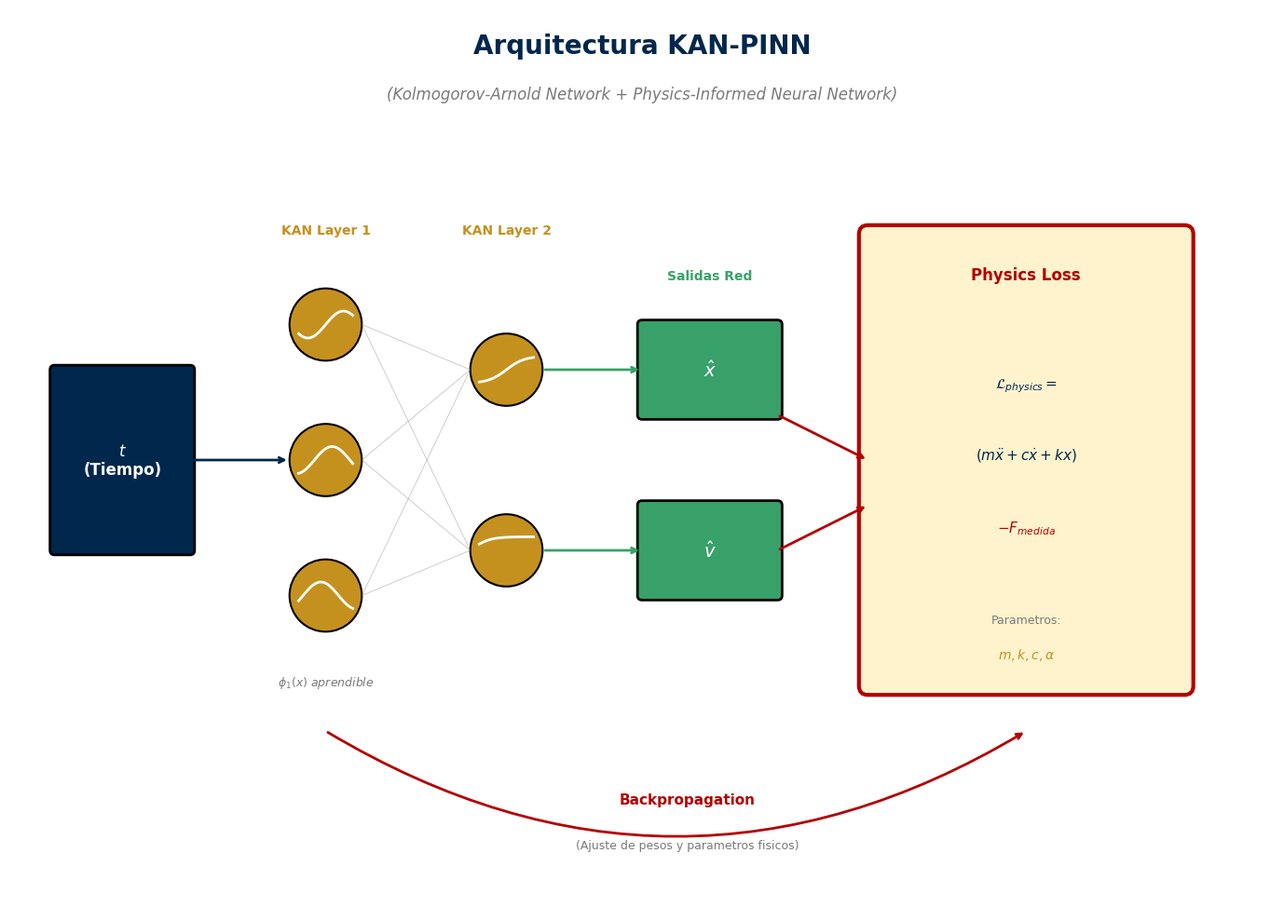
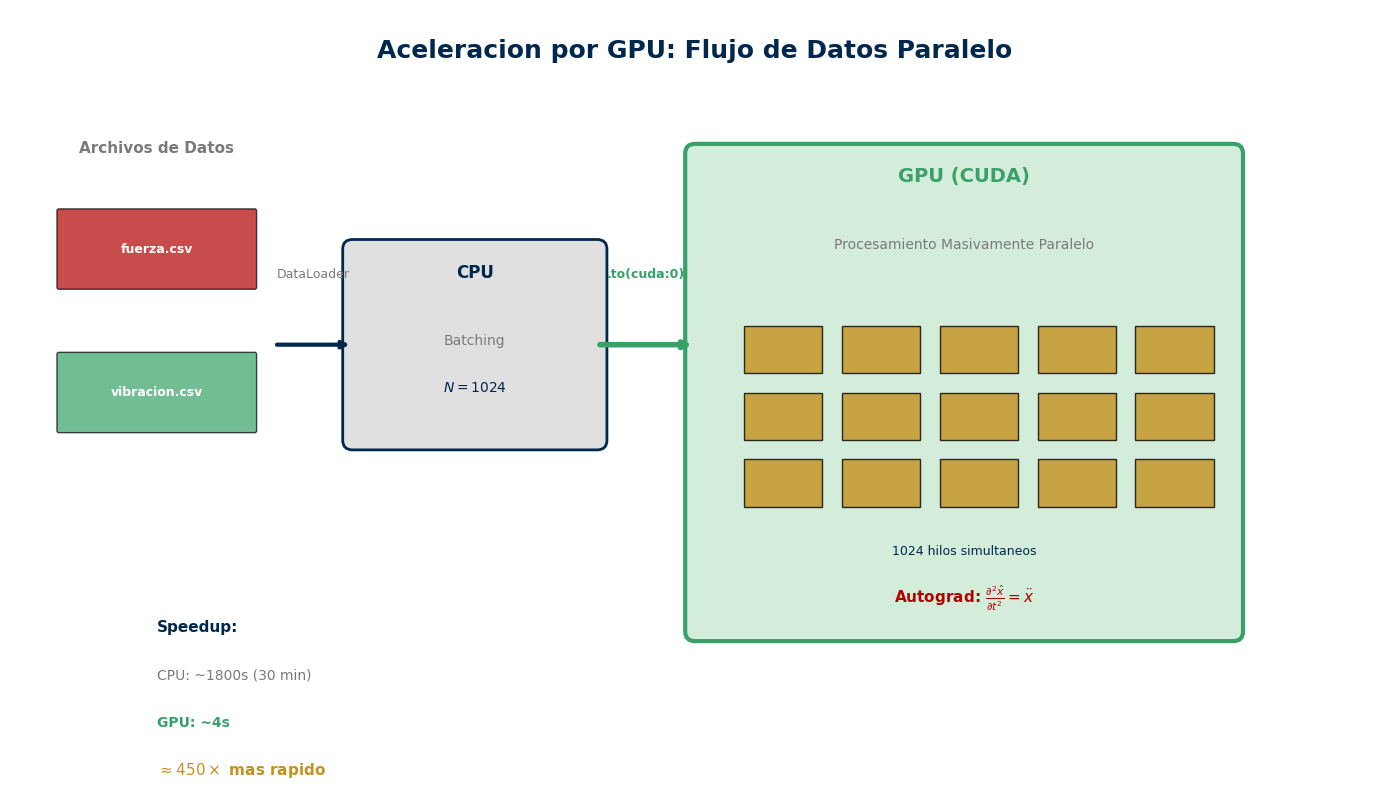
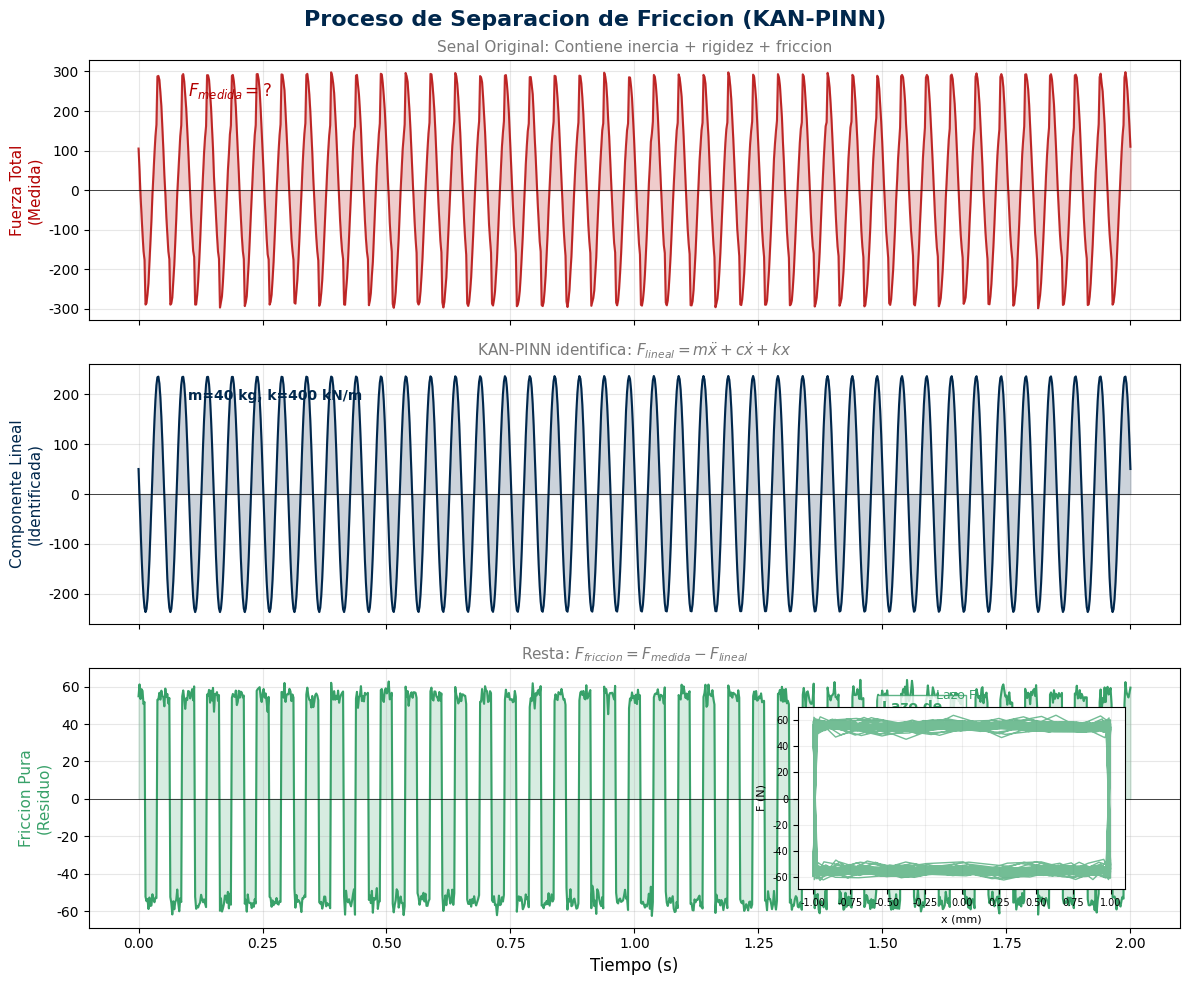

The script that saved these images, in order:
"""
GENERADOR DE DIAGRAMAS TECNICOS PARA TESIS
==========================================
Crea 3 visualizaciones de alto nivel:
1. Arquitectura KAN-PINN
2. Aceleracion por GPU
3. Proceso de Limpieza de Friccion
"""

import matplotlib.pyplot as plt
import matplotlib.patches as mpatches
from matplotlib.patches import FancyBboxPatch, FancyArrowPatch, Circle, Rectangle
import numpy as np
import os

# Configuracion
OUTPUT_DIR = "diagramas"
os.makedirs(OUTPUT_DIR, exist_ok=True)

# Colores UAQ
AZUL_UAQ = "#00274c"
DORADO_UAQ = "#c5911e"
VERDE = "#38a169"
ROJO = "#B30000"
GRIS = "#7a7a7a"
BLANCO = "#ffffff"

plt.rcParams['font.family'] = 'DejaVu Sans'
plt.rcParams['mathtext.fontset'] = 'dejavusans'


def diagrama_1_arquitectura_kan_pinn():
    """
    Diagrama 1: Arquitectura KAN-PINN (El 'Cerebro')
    Muestra la red neuronal con funciones de activacion aprendibles
    """
    fig, ax = plt.subplots(figsize=(14, 10))
    ax.set_xlim(0, 14)
    ax.set_ylim(0, 10)
    ax.axis('off')
    ax.set_aspect('equal')
    
    # Titulo
    ax.text(7, 9.5, 'Arquitectura KAN-PINN', fontsize=20, fontweight='bold', 
            ha='center', color=AZUL_UAQ)
    ax.text(7, 9.0, '(Kolmogorov-Arnold Network + Physics-Informed Neural Network)', 
            fontsize=12, ha='center', color=GRIS, style='italic')
    
    # === ENTRADA ===
    entrada_box = FancyBboxPatch((0.5, 4), 1.5, 2, boxstyle="round,pad=0.05",
                                  facecolor=AZUL_UAQ, edgecolor='black', linewidth=2)
    ax.add_patch(entrada_box)
    ax.text(1.25, 5, '$t$\n(Tiempo)', fontsize=12, ha='center', va='center', 
            color=BLANCO, fontweight='bold')
    
    # === CAPA KAN 1 ===
    # Nodos con mini-graficas de splines
    for i, y in enumerate([6.5, 5, 3.5]):
        # Nodo
        circle = Circle((3.5, y), 0.4, facecolor=DORADO_UAQ, edgecolor='black', linewidth=1.5)
        ax.add_patch(circle)
        # Mini spline dentro
        xs = np.linspace(-0.3, 0.3, 20)
        ys = 0.15 * np.sin(8*xs + i) + y
        ax.plot(xs + 3.5, ys, color=BLANCO, linewidth=2)
    
    ax.text(3.5, 7.5, 'KAN Layer 1', fontsize=10, ha='center', color=DORADO_UAQ, fontweight='bold')
    ax.text(3.5, 2.5, r'$\phi_1(x)$ aprendible', fontsize=9, ha='center', color=GRIS, style='italic')
    
    # === CAPA KAN 2 ===
    for i, y in enumerate([6, 4]):
        circle = Circle((5.5, y), 0.4, facecolor=DORADO_UAQ, edgecolor='black', linewidth=1.5)
        ax.add_patch(circle)
        xs = np.linspace(-0.3, 0.3, 20)
        ys = 0.15 * np.tanh(5*xs + i*2) + y
        ax.plot(xs + 5.5, ys, color=BLANCO, linewidth=2)
    
    ax.text(5.5, 7.5, 'KAN Layer 2', fontsize=10, ha='center', color=DORADO_UAQ, fontweight='bold')
    
    # === SALIDAS DE LA RED ===
    # Posicion
    salida_x = FancyBboxPatch((7, 5.5), 1.5, 1, boxstyle="round,pad=0.05",
                               facecolor=VERDE, edgecolor='black', linewidth=2)
    ax.add_patch(salida_x)
    ax.text(7.75, 6, r'$\hat{x}$', fontsize=14, ha='center', va='center', 
            color=BLANCO, fontweight='bold')
    
    # Velocidad
    salida_v = FancyBboxPatch((7, 3.5), 1.5, 1, boxstyle="round,pad=0.05",
                               facecolor=VERDE, edgecolor='black', linewidth=2)
    ax.add_patch(salida_v)
    ax.text(7.75, 4, r'$\hat{v}$', fontsize=14, ha='center', va='center', 
            color=BLANCO, fontweight='bold')
    
    ax.text(7.75, 7, 'Salidas Red', fontsize=10, ha='center', color=VERDE, fontweight='bold')
    
    # === BLOQUE DE FISICA ===
    fisica_box = FancyBboxPatch((9.5, 2.5), 3.5, 5, boxstyle="round,pad=0.1",
                                 facecolor='#fff3cd', edgecolor=ROJO, linewidth=3)
    ax.add_patch(fisica_box)
    ax.text(11.25, 7, 'Physics Loss', fontsize=12, ha='center', color=ROJO, fontweight='bold')
    
    # Ecuacion de fisica
    ax.text(11.25, 5.8, r'$\mathcal{L}_{physics} =$', fontsize=11, ha='center', color=AZUL_UAQ)
    ax.text(11.25, 5.0, r'$\left( m\ddot{x} + c\dot{x} + kx \right)$', fontsize=11, ha='center', color=AZUL_UAQ)
    ax.text(11.25, 4.2, r'$- F_{medida}$', fontsize=11, ha='center', color=ROJO)
    
    # Parametros identificables
    ax.text(11.25, 3.2, 'Parametros:', fontsize=9, ha='center', color=GRIS)
    ax.text(11.25, 2.8, r'$m, k, c, \alpha$', fontsize=10, ha='center', color=DORADO_UAQ, fontweight='bold')
    
    # === FLECHAS DE CONEXION ===
    # Entrada -> KAN1
    ax.annotate('', xy=(3.1, 5), xytext=(2, 5),
                arrowprops=dict(arrowstyle='->', color=AZUL_UAQ, lw=2))
    
    # KAN1 -> KAN2 (multiples)
    for y1 in [6.5, 5, 3.5]:
        for y2 in [6, 4]:
            ax.plot([3.9, 5.1], [y1, y2], color=GRIS, lw=0.5, alpha=0.5)
    
    # KAN2 -> Salidas
    ax.annotate('', xy=(7, 6), xytext=(5.9, 6),
                arrowprops=dict(arrowstyle='->', color=VERDE, lw=2))
    ax.annotate('', xy=(7, 4), xytext=(5.9, 4),
                arrowprops=dict(arrowstyle='->', color=VERDE, lw=2))
    
    # Salidas -> Fisica
    ax.annotate('', xy=(9.5, 5), xytext=(8.5, 5.5),
                arrowprops=dict(arrowstyle='->', color=ROJO, lw=2))
    ax.annotate('', xy=(9.5, 4.5), xytext=(8.5, 4),
                arrowprops=dict(arrowstyle='->', color=ROJO, lw=2))
    
    # === BACKPROPAGATION ===
    ax.annotate('', xy=(3.5, 2), xytext=(11.25, 2),
                arrowprops=dict(arrowstyle='<-', color=ROJO, lw=2, 
                               connectionstyle="arc3,rad=-0.3"))
    ax.text(7.5, 1.2, 'Backpropagation', fontsize=11, ha='center', color=ROJO, fontweight='bold')
    ax.text(7.5, 0.7, '(Ajuste de pesos y parametros fisicos)', fontsize=9, ha='center', color=GRIS)
    
    plt.tight_layout()
    output = os.path.join(OUTPUT_DIR, "arquitectura_kan_pinn.png")
    fig.savefig(output, dpi=150, facecolor='white', bbox_inches='tight')
    plt.close()
    print(f" Guardado: {output}")


def diagrama_2_aceleracion_gpu():
    """
    Diagrama 2: Aceleracion por GPU (El 'Musculo')
    Muestra el flujo de datos paralelo
    """
    fig, ax = plt.subplots(figsize=(14, 8))
    ax.set_xlim(0, 14)
    ax.set_ylim(0, 8)
    ax.axis('off')
    
    # Titulo
    ax.text(7, 7.5, 'Aceleracion por GPU: Flujo de Datos Paralelo', fontsize=18, 
            fontweight='bold', ha='center', color=AZUL_UAQ)
    
    # === ARCHIVOS CSV (IZQUIERDA) ===
    ax.text(1.5, 6.5, 'Archivos de Datos', fontsize=11, ha='center', 
            color=GRIS, fontweight='bold')
    
    for i, (nombre, color) in enumerate([('fuerza.csv', ROJO), ('vibracion.csv', VERDE)]):
        y = 5.5 - i * 1.5
        rect = FancyBboxPatch((0.5, y - 0.4), 2, 0.8, boxstyle="round,pad=0.02",
                               facecolor=color, edgecolor='black', alpha=0.7)
        ax.add_patch(rect)
        ax.text(1.5, y, nombre, fontsize=9, ha='center', va='center', color=BLANCO, fontweight='bold')
    
    # === FLECHA CARGA ===
    ax.annotate('', xy=(3.5, 4.5), xytext=(2.7, 4.5),
                arrowprops=dict(arrowstyle='->', color=AZUL_UAQ, lw=3))
    ax.text(3.1, 5.2, 'DataLoader', fontsize=9, ha='center', color=GRIS)
    
    # === CPU (BATCHING) ===
    cpu_box = FancyBboxPatch((3.5, 3.5), 2.5, 2, boxstyle="round,pad=0.1",
                              facecolor='#e0e0e0', edgecolor=AZUL_UAQ, linewidth=2)
    ax.add_patch(cpu_box)
    ax.text(4.75, 5.2, 'CPU', fontsize=12, ha='center', color=AZUL_UAQ, fontweight='bold')
    ax.text(4.75, 4.5, 'Batching', fontsize=10, ha='center', color=GRIS)
    ax.text(4.75, 4.0, r'$N = 1024$', fontsize=10, ha='center', color=AZUL_UAQ)
    
    # === FLECHA A GPU ===
    ax.annotate('', xy=(7, 4.5), xytext=(6, 4.5),
                arrowprops=dict(arrowstyle='->', color=VERDE, lw=4))
    ax.text(6.5, 5.2, '.to(cuda:0)', fontsize=9, ha='center', color=VERDE, fontweight='bold')
    
    # === GPU (GRANDE) ===
    gpu_box = FancyBboxPatch((7, 1.5), 5.5, 5, boxstyle="round,pad=0.1",
                              facecolor='#d4edda', edgecolor=VERDE, linewidth=3)
    ax.add_patch(gpu_box)
    ax.text(9.75, 6.2, 'GPU (CUDA)', fontsize=14, ha='center', color=VERDE, fontweight='bold')
    
    # Nucleos paralelos
    ax.text(9.75, 5.5, 'Procesamiento Masivamente Paralelo', fontsize=10, ha='center', color=GRIS)
    
    # Grid de nucleos
    for i in range(5):
        for j in range(3):
            rect = Rectangle((7.5 + i*1, 4.2 - j*0.7), 0.8, 0.5, 
                            facecolor=DORADO_UAQ, edgecolor='black', alpha=0.8)
            ax.add_patch(rect)
    ax.text(9.75, 2.3, f'1024 hilos simultaneos', fontsize=9, ha='center', color=AZUL_UAQ)
    
    # Ecuacion de autograd
    ax.text(9.75, 1.8, r'Autograd: $\frac{\partial^2 \hat{x}}{\partial t^2} = \ddot{x}$', 
            fontsize=11, ha='center', color=ROJO, fontweight='bold')
    
    # === COMPARACION TIEMPOS ===
    ax.text(1.5, 1.5, 'Speedup:', fontsize=11, ha='left', color=AZUL_UAQ, fontweight='bold')
    ax.text(1.5, 1.0, 'CPU: ~1800s (30 min)', fontsize=10, ha='left', color=GRIS)
    ax.text(1.5, 0.5, 'GPU: ~4s', fontsize=10, ha='left', color=VERDE, fontweight='bold')
    ax.text(1.5, 0.0, r'$\approx 450\times$ mas rapido', fontsize=11, ha='left', color=DORADO_UAQ, fontweight='bold')
    
    plt.tight_layout()
    output = os.path.join(OUTPUT_DIR, "flujo_gpu.png")
    fig.savefig(output, dpi=150, facecolor='white', bbox_inches='tight')
    plt.close()
    print(f" Guardado: {output}")


def diagrama_3_proceso_friccion():
    """
    Diagrama 3: Proceso de 'Limpieza' de Friccion
    Grafico de senales apiladas
    CORREGIDO: La senal medida (roja) debe mostrar distorsion por friccion
    """
    fig, axes = plt.subplots(3, 1, figsize=(12, 10), sharex=True)
    fig.suptitle('Proceso de Separacion de Friccion (KAN-PINN)', 
                 fontsize=16, fontweight='bold', color=AZUL_UAQ, y=0.98)
    
    # Generar datos sinteticos para ilustracion
    t = np.linspace(0, 2, 1000)
    freq = 20  # Hz
    
    # Senal "real" con friccion
    x = 0.001 * np.sin(2 * np.pi * freq * t)  # Desplazamiento
    v = 0.001 * 2 * np.pi * freq * np.cos(2 * np.pi * freq * t)  # Velocidad
    a = -0.001 * (2 * np.pi * freq)**2 * np.sin(2 * np.pi * freq * t)  # Aceleracion
    
    # Parametros "fisicos"
    m, k, c = 40, 400000, 400
    
    # Fuerza inercial + elastica (LINEAL - sinusoidal perfecta)
    F_lineal = m * a + k * x + c * v
    
    # Friccion simulada - AGRESIVA para que se note la distorsion
    # Modelo Bouc-Wen con histeresis visible
    F_friccion = 40 * np.tanh(8000 * v) + 15 * np.sign(v) + np.random.normal(0, 3, len(t))
    
    # Fuerza total "medida" = lineal + friccion (DISTORSIONADA!)
    F_total = F_lineal + F_friccion
    
    # === PANEL 1: Fuerza Total (Sucia) ===
    axes[0].plot(t, F_total, color=ROJO, lw=1.5, alpha=0.8)
    axes[0].fill_between(t, F_total, alpha=0.2, color=ROJO)
    axes[0].set_ylabel('Fuerza Total\n(Medida)', fontsize=11, color=ROJO)
    axes[0].set_title('Senal Original: Contiene inercia + rigidez + friccion', fontsize=11, color=GRIS)
    axes[0].grid(True, alpha=0.3)
    axes[0].axhline(0, color='black', lw=0.5)
    
    # Anotacion
    axes[0].text(0.1, max(F_total)*0.8, r'$F_{medida} = ?$', fontsize=12, color=ROJO, fontweight='bold')
    
    # === PANEL 2: Componente Lineal (Identificada) ===
    axes[1].plot(t, F_lineal, color=AZUL_UAQ, lw=1.5)
    axes[1].fill_between(t, F_lineal, alpha=0.2, color=AZUL_UAQ)
    axes[1].set_ylabel('Componente Lineal\n(Identificada)', fontsize=11, color=AZUL_UAQ)
    axes[1].set_title(r'KAN-PINN identifica: $F_{lineal} = m\ddot{x} + c\dot{x} + kx$', fontsize=11, color=GRIS)
    axes[1].grid(True, alpha=0.3)
    axes[1].axhline(0, color='black', lw=0.5)
    
    # Parametros identificados
    axes[1].text(0.1, max(F_lineal)*0.8, f'm={m} kg, k={k/1000:.0f} kN/m', fontsize=10, 
                color=AZUL_UAQ, fontweight='bold')
    
    # === PANEL 3: Friccion Pura (Residuo) ===
    F_friccion_estimada = F_total - F_lineal
    axes[2].plot(t, F_friccion_estimada, color=VERDE, lw=1.5)
    axes[2].fill_between(t, F_friccion_estimada, alpha=0.2, color=VERDE)
    axes[2].set_ylabel('Friccion Pura\n(Residuo)', fontsize=11, color=VERDE)
    axes[2].set_xlabel('Tiempo (s)', fontsize=12)
    axes[2].set_title(r'Resta: $F_{friccion} = F_{medida} - F_{lineal}$', fontsize=11, color=GRIS)
    axes[2].grid(True, alpha=0.3)
    axes[2].axhline(0, color='black', lw=0.5)
    
    # Anotacion de histeresis
    axes[2].text(1.5, max(F_friccion_estimada)*0.6, 'Lazo de\nHisteresis', fontsize=10, 
                color=VERDE, fontweight='bold',
                bbox=dict(facecolor='white', alpha=0.8, edgecolor=VERDE))
    
    # Ajustar espaciado
    plt.tight_layout()
    
    # Agregar subplot para lazo de histeresis
    # Crear axes inset en panel 3
    ax_inset = axes[2].inset_axes([0.65, 0.15, 0.3, 0.7])
    ax_inset.plot(x * 1000, F_friccion_estimada, color=VERDE, lw=1, alpha=0.7)
    ax_inset.set_xlabel('x (mm)', fontsize=8)
    ax_inset.set_ylabel('F (N)', fontsize=8)
    ax_inset.set_title('Lazo F-x', fontsize=9, color=VERDE)
    ax_inset.grid(True, alpha=0.2)
    ax_inset.tick_params(labelsize=7)
    
    output = os.path.join(OUTPUT_DIR, "proceso_friccion.png")
    fig.savefig(output, dpi=150, facecolor='white', bbox_inches='tight')
    plt.close()
    print(f" Guardado: {output}")


if __name__ == "__main__":
    print("Generando diagramas tecnicos para tesis...")
    print("=" * 50)
    
    diagrama_1_arquitectura_kan_pinn()
    diagrama_2_aceleracion_gpu()
    diagrama_3_proceso_friccion()
    
    print("=" * 50)
    print(" Todos los diagramas generados en src/diagramas/")
